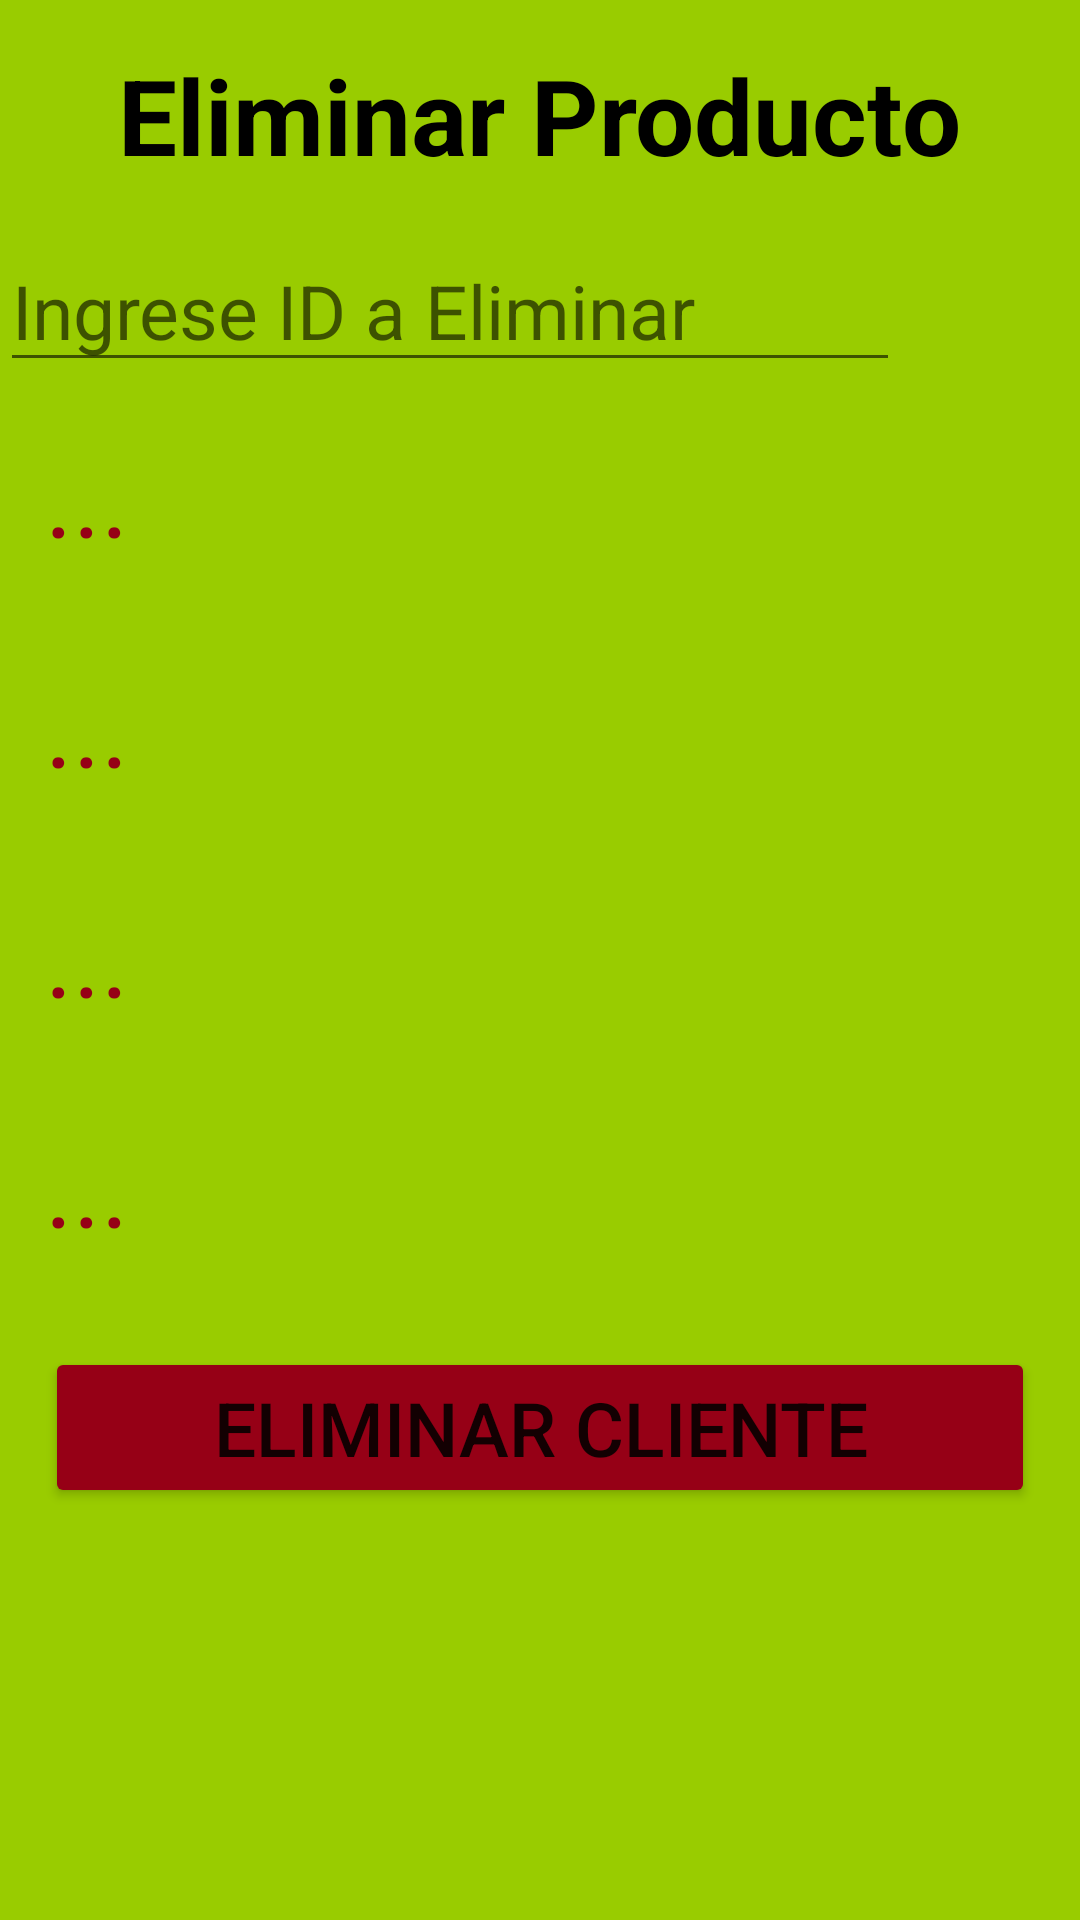

Produce the Android XML layout that renders to this screen, including the resource entries it uses.
<!-- AndroidManifest.xml: application theme Theme.MyAppCruds -->
<!-- res/layout/activity_main_elimiar2.xml -->
<?xml version="1.0" encoding="utf-8"?>
<LinearLayout xmlns:android="http://schemas.android.com/apk/res/android"
    xmlns:app="http://schemas.android.com/apk/res-auto"
    xmlns:tools="http://schemas.android.com/tools"
    android:layout_width="match_parent"
    android:layout_height="match_parent"
    android:orientation="vertical"
    android:background="@android:color/holo_green_light">

    <TextView
        android:layout_width="wrap_content"
        android:layout_height="wrap_content"
        android:text="Eliminar Producto"
        android:textSize="35sp"
        android:layout_gravity="center"
        android:layout_margin="15sp"
        android:textColor="@color/black"
        android:textStyle="bold"
        />
    <LinearLayout
        android:layout_width="match_parent"
        android:layout_height="wrap_content"
        android:orientation="horizontal"
        >
        <EditText
            android:id="@+id/edtBuscarProductoEliminar"
            android:layout_width="300sp"
            android:layout_height="wrap_content"
            android:hint="Ingrese ID a Eliminar"
            android:textSize="25sp"
            />
        <ImageView
            android:id="@+id/imgBuscarEliminar"
            android:layout_width="50sp"
            android:layout_height="50sp"
            android:src="@drawable/buscarproyecto"
            android:layout_gravity="center"
            android:layout_marginLeft="25sp"
            android:onClick="onClick"
            />
    </LinearLayout>

    <TextView
        android:id="@+id/txtNombreProductoEliminar"
        android:layout_width="wrap_content"
        android:layout_height="wrap_content"
        android:textSize="35sp"
        android:textColor="#960016"
        android:text="..."
        android:layout_margin="15sp"
        />
    <TextView
        android:id="@+id/txtDescripcionProductoEliminar"
        android:layout_width="wrap_content"
        android:layout_height="wrap_content"
        android:textSize="35sp"
        android:textColor="#960016"
        android:text="..."
        android:layout_margin="15sp"
        />
    <TextView
        android:id="@+id/txtValorProductoEliminar"
        android:layout_width="wrap_content"
        android:layout_height="wrap_content"
        android:textSize="35sp"
        android:textColor="#960016"
        android:text="..."
        android:layout_margin="15sp"
        />
    <TextView
        android:id="@+id/txtEstadoProductoEliminar"
        android:layout_width="wrap_content"
        android:layout_height="wrap_content"
        android:textSize="35sp"
        android:textColor="#960016"
        android:text="..."
        android:layout_margin="15sp"
        />
    <Button
        android:id="@+id/btnEliminarProducto"
        android:layout_width="match_parent"
        android:layout_height="wrap_content"
        android:backgroundTint="#960016"
        android:text="Eliminar Cliente"
        android:textSize="25sp"
        android:layout_margin="15sp"
        android:elevation="5sp"
        android:onClick="OnClick"
        />





</LinearLayout>
<!-- resources referenced by this layout -->
<resources>
  <style name="Theme.MyAppCruds" parent="Theme.MaterialComponents.DayNight.DarkActionBar">
          
          <item name="colorPrimary">@color/purple_500</item>
          <item name="colorPrimaryVariant">@color/purple_700</item>
          <item name="colorOnPrimary">@color/white</item>
          
          <item name="colorSecondary">@color/teal_200</item>
          <item name="colorSecondaryVariant">@color/teal_700</item>
          <item name="colorOnSecondary">@color/black</item>
          
          <item name="android:statusBarColor" tools:targetApi="l">?attr/colorPrimaryVariant</item>
          
      </style>
  <!-- not gathered from this repository: default colours our renderer supplied (Android Studio template values) -->
  <color name="purple_500">#FF6200EE</color>
  <color name="purple_700">#FF3700B3</color>
  <color name="teal_200">#FF03DAC5</color>
  <color name="teal_700">#FF018786</color>
  <color name="black">#FF000000</color>
  <color name="white">#FFFFFFFF</color>
</resources>
